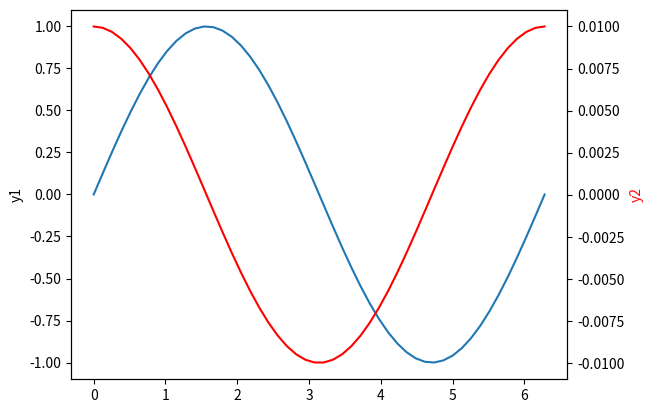

Generate this figure with matplotlib:
import numpy  as np
import matplotlib.pyplot as plt
import pandas as pd

x = np.linspace(0, 2*np.pi)
index = pd.Index(x)
y1 = pd.Series(np.sin(x), index);
y2 = pd.Series(0.01 * np.cos(x), index);


fig = plt.figure()
ax1 = fig.add_subplot(111)
ax1.plot(y1)
ax1.set_ylabel('y1')

ax2 = ax1.twinx()
ax2.plot(y2, 'r-')
ax2.set_ylabel('y2', color='r')

plt.show()
